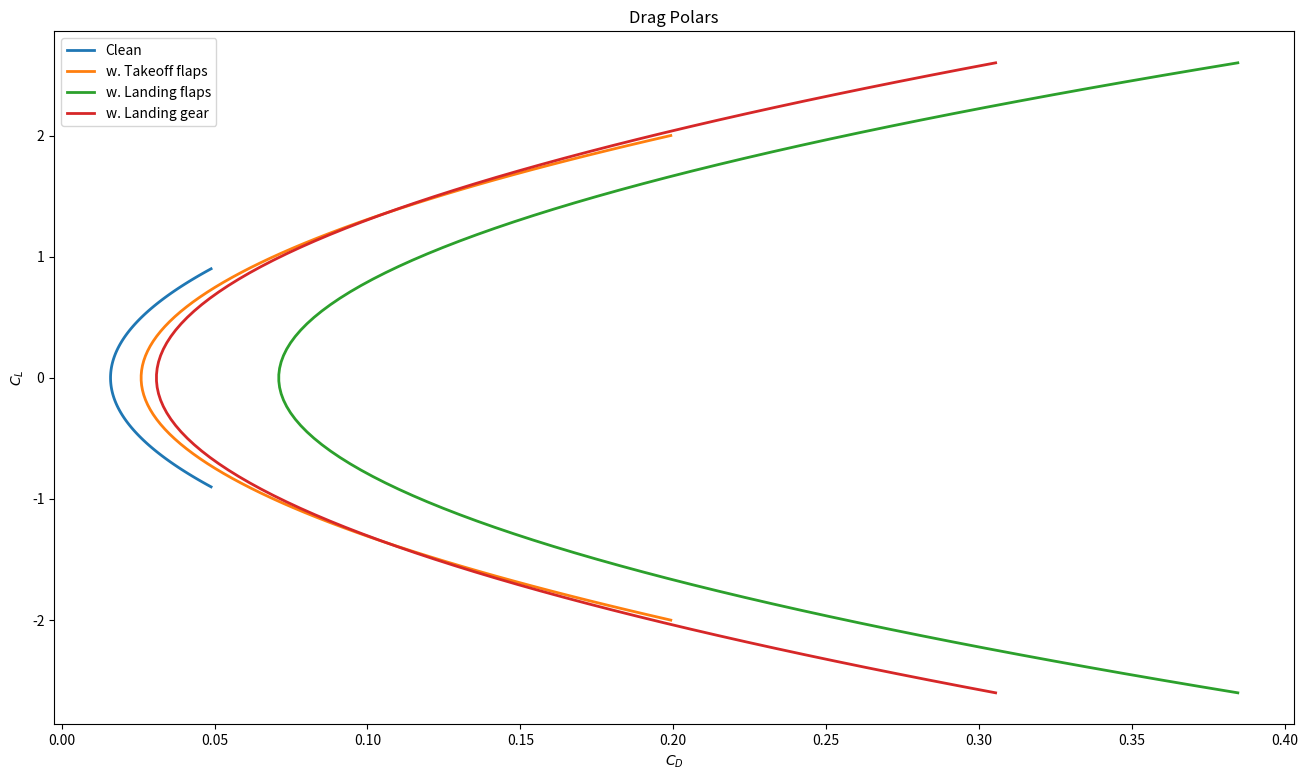
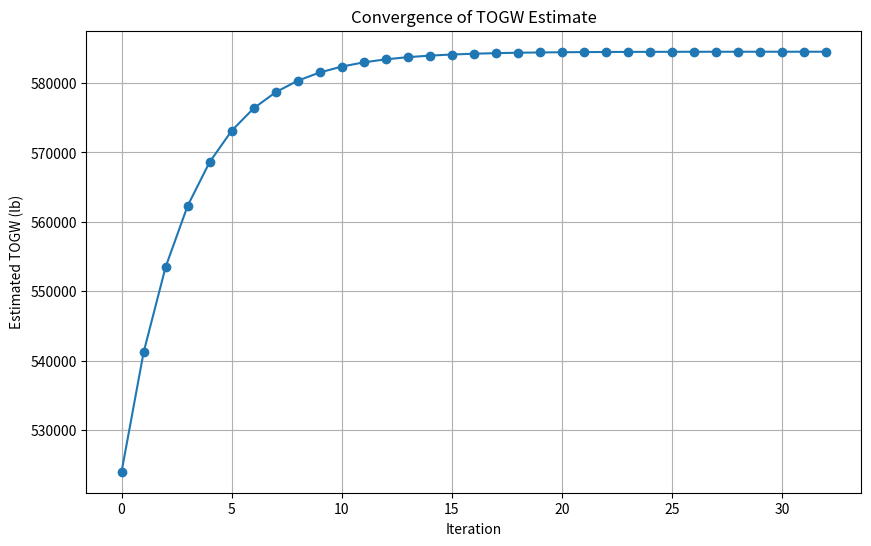

Python code for these plots, in order: (Note: this script raises an exception after producing the figures.)
import numpy as np
import matplotlib.pyplot as plt

#change to our numbers
AR = 9.8
s = 212 
s_ref = 4605

#drag polar (change to our numbers)
S_wet = 28291
c_f = 0.0026
def calculate_zero_lift_drag_coefficient(c_f, S_wet, s_ref):
    return c_f * (S_wet / s_ref)
C_D_0 = calculate_zero_lift_drag_coefficient(c_f, S_wet, s_ref)
print("Zero-lift drag coefficient C_D_0:", C_D_0)

##---configurations------
# Adjust C_Lmax for each flight configuration
cL_clean = np.linspace(-0.9,0.9,100)
cL_takeoff = np.linspace(-2,2,100)
cL_landing = np.linspace(-2.6,2.6,100)

# Clean configuration
def calculate_induced_drag_coefficient(AR, e):
    return 1/(np.pi*AR*e)
e_clean = 0.8
coef_clean = calculate_induced_drag_coefficient(AR, e_clean)
print("Induced drag coefficient for clean configuration:", coef_clean)
clean = C_D_0 + coef_clean*cL_clean*cL_clean

# Takeoff configuration
e_takeoff = 0.75
delta_CD0_takeoff = 0.01 # additional drag due to takeoff flaps
coef_takeoff = calculate_induced_drag_coefficient(AR, e_takeoff)
print("Induced drag coefficient for takeoff configuration:", coef_takeoff)
takeoff = C_D_0 + delta_CD0_takeoff + coef_takeoff*cL_takeoff*cL_takeoff 

# Landing configuration
e_landing = 0.7
delta_CD0_landing = 0.055 # additional drag due to landing flaps and gear
coef_landing = calculate_induced_drag_coefficient(AR, e_landing)
print("Induced drag coefficient for landing configuration:", coef_landing)
landing_flaps = C_D_0 + delta_CD0_landing + coef_landing*cL_landing*cL_landing

# Additional drag due to landing gear only
e_gear = e_clean # Assuming landing gear does not affect the efficiency factor
delta_CD0_gear = 0.015 # additional drag due to landing gear
coef_gear = calculate_induced_drag_coefficient(AR, e_gear)
landing_gear = C_D_0 + delta_CD0_gear + coef_gear*cL_landing*cL_landing

plt.figure(figsize=(16,9))
plt.title('Drag Polars')
plt.xlabel("$C_D$")
plt.ylabel("$C_L$")
plt.plot(clean, cL_clean, label='Clean', linestyle='-', linewidth=2)
plt.plot(takeoff, cL_takeoff, label='w. Takeoff flaps', linestyle='-', linewidth=2)
plt.plot(landing_flaps, cL_landing, label='w. Landing flaps', linestyle='-', linewidth=2)
plt.plot(landing_gear, cL_landing, label='w. Landing gear', linestyle='-', linewidth=2)
plt.legend(loc='best')
plt.show()


##----T/W and W/S Diagram-----
#
#
#
#



##-----weights-------
num_pilot = 1
avg_wt_person = 200  #lb
W_payload = 2500     #lb

W_crew = num_pilot * (avg_wt_person)
print("W_crew: " + str(W_crew) + " lb")

W_payload = W_crew + W_payload
print("W_payload: " + str(W_payload) + " lb")



##----Inner loop-----
def calculate_engine_weight(T_0):
    """Calculate the single engine weight based on the given thrust using empirical relationships.
    Args:
        T_0 (float): Thrust in pounds-force (lbf).
    Returns:
        float: Estimated engine weight in pounds (lb).
    """
    W_eng_dry = 0.521 * T_0**0.9
    W_eng_oil = 0.082 * T_0**0.65
    W_eng_rev = 0.034 * T_0
    W_eng_control = 0.26 * T_0**0.5
    W_eng_start = 9.33 * (W_eng_dry/1000) ** 1.078
    W_eng = W_eng_dry + W_eng_oil + W_eng_rev + W_eng_control + W_eng_start
    return W_eng

def calculate_empty_weight(S_wing, S_ht, S_vt, S_wet_fuselage, TOGW, T_0 , num_engines):
    W_wing = S_wing * 10
    W_ht = S_ht * 5.5
    W_vt = S_vt * 5.5
    W_fuselage = S_wet_fuselage * 5
    W_landing_gear = 0.043 * TOGW
    Engine_weight = calculate_engine_weight(T_0)
    W_engines = Engine_weight * num_engines * 1.3
    W_all_else = 0.17 * TOGW
    W_empty = W_wing + W_ht + W_vt + W_fuselage + W_landing_gear + W_engines + W_all_else
    return W_empty

def calculate_weight_fraction(L_D_max, R, E, c, V):
    """This function calculates the weight fractions for cruise and loiter/descent phases based on the Breguet range and endurance equations, and also other terms.
    Args:
        L_D_max (float): Maximum lift-to-drag ratio of the aircraft.
        R (float): Range in nautical miles.
        E (float): Endurance in hours.
        c (float): Specific fuel consumption in lb/(lbf hr).
        V (float): Velocity in knots."""
    
    L_D = 0.94 * L_D_max

    W3_W2 = np.exp((-R*c) / (V*L_D))  # cruise
    # print("Cruise Fuel Fraction (W3/W2): " + str(round(W3_W2, 3)))

    W4_W3 = np.exp((-E*c) / (L_D))    # loiter/descent
    # print("Loiter Fuel Fraction (W4/W3): " + str(round(W4_W3, 3)))

    W1_W0 = 0.970   # engine start & takeoff
    W2_W1 = 0.985   # climb
    W5_W4 = 0.995   # landing

    W5_W0 = W5_W4 * W4_W3 * W3_W2 * W2_W1 * W1_W0
    # print("Final Fuel Fraction (W5/W0): " + str(round(W5_W0, 3)))

    Wf_W0 = (1 - W5_W0) * 1.06    # compute fuel fraction
    # print("Total Fuel Fraction Wf/W0: {:.3f}".format(Wf_W0))

    return Wf_W0


def inner_loop_weight(
    TOGW_guess,
    S_wing, S_ht, S_vt, S_wet_fuselage,
    num_engines, w_crew, w_payload, T_0,
    err=1e-6,
    max_iter=200
):
    W0_history = []
    delta = np.inf
    it = 0

    while delta > err and it < max_iter:
        # 1) fuel fraction (could be constant or updated)
        Wf_W0 = calculate_weight_fraction(L_D_max, R, E, c, V)
        W_fuel = Wf_W0 * TOGW_guess

        # 2) empty weight based on current TOGW guess + geometry + thrust
        W_empty = calculate_empty_weight(
            S_wing, S_ht, S_vt, S_wet_fuselage,
            TOGW_guess, T_0, num_engines
        )

        # 3) new gross weight
        W0_new = W_empty + w_crew + w_payload + W_fuel
        W0_history.append(W0_new)

        # 4) convergence check
        delta = abs(W0_new - TOGW_guess) / max(abs(W0_new), 1e-9)

        # 5) update
        TOGW_guess = W0_new
        it += 1

    converged = (delta <= err)
    return TOGW_guess, converged, it, np.array(W0_history)

# Fixed parameters for weight estimation
L_D_max = 18
R = 9150            # nmi
E = 30 / 60         # min --> hr
c = 0.52            # lb/(lbf hr)
V = 251 * 1.94      # m/s --> knots
S_ht = 1097
S_vt = 709.9
S_wet_fuselage = 11354
num_engines = 2  # Example number of engines

# The value we can adjust by the constraint curve. For example, if we want to be on the takeoff constraint curve, we can find the corresponding W/S and then calculate the TOGW based on that W/S and the wing area.
S_wing = 4605
T_0 = 95000  # Example value for thrust per engine

TOGW_guess = 500000  # Initial guess for Takeoff Gross Weight in pounds
final_TOGW, converged, iterations, W0_history = inner_loop_weight(
    TOGW_guess,
    S_wing, S_ht, S_vt, S_wet_fuselage,
    num_engines, W_crew, W_payload, T_0
)

# ploy the convergence history
plt.figure(figsize=(10,6))
plt.plot(W0_history, marker='o')
plt.title('Convergence of TOGW Estimate')
plt.xlabel('Iteration')
plt.ylabel('Estimated TOGW (lb)')
plt.grid()
plt.show()
print("Final estimated TOGW:", final_TOGW, "lb")


##---outer loop---
def outer_loop_thrust_for_one_constraint(
    S_wing_grid,
    TOGW_guess_init,
    T_total_guess_init,      # total thrust guess (all engines), lbf
    num_engines,
    S_ht, S_vt, S_wet_fuselage,
    W_crew, W_payload,
    coef_1_cruise_constraint, coef_2_cruise_constraint,
    tol_T_rel=1e-3,          
    max_iter_T=50,
    relax=1.0                # optional damping: 0.3~1.0 (use <1 if oscillation)
):
    
    T_total_converged = []
    W0_converged = []
    iter_counts = []
    T_total_history_allS = []  # list of arrays (one per S)

    for S_wing in S_wing_grid:

        # Initialize outer loop for this S
        T_total = T_total_guess_init
        T_hist = []

        for k in range(max_iter_T):
            # Convert total thrust to per-engine thrust for the weight model
            T_0 = T_total / num_engines

            # Inner loop: converge weight for (S, T_0)
            W0, wconv, it_w, W0_hist = inner_loop_weight(
                TOGW_guess_init,
                S_wing, S_ht, S_vt, S_wet_fuselage,
                num_engines, W_crew, W_payload, T_0
            )

            # Wing loading from converged weight
            WS = W0 / S_wing

            # Constraint: compute required T/W from W/S
            # For cruise as example:
            TW_req = coef_1_cruise_constraint/WS + coef_2_cruise_constraint*WS
            # For takeoff as example:
            # TW_req = coef_takeoff_constraint*WS

            # Required total thrust
            T_req = TW_req * W0

            # Store history
            T_hist.append(T_total)

            # Check outer convergence
            if abs(T_req - T_total) / max(abs(T_total), 1e-9) < tol_T_rel:
                T_total = T_req
                break

            # Update thrust (optionally relaxed damping)
            T_total = (1 - relax) * T_total + relax * T_req

        # Save results for this S
        T_total_converged.append(T_total)
        W0_converged.append(W0)
        iter_counts.append(k+1)
        T_total_history_allS.append(np.array(T_hist))

    return (np.array(T_total_converged),
            np.array(W0_converged),
            np.array(iter_counts),
            T_total_history_allS,
            W0, wconv, it_w, W0_hist)


# Fixed parameters for weight estimation
L_D_max = 18
R = 9150            # nmi
E = 30 / 60         # min --> hr
c = 0.52            # lb/(lbf hr)
V = 251 * 1.94      # m/s --> knots
S_ht = 1097
S_vt = 709.9
S_wet_fuselage = 11354
num_engines = 2  # Example number of engines

# Set grid of wing areas to analyze
S_wing_grid = list(range(3000, 6000, 2))  # Example range of wing areas to analyze

TOGW_guess_init = 500000  # Initial guess for Takeoff Gross Weight in pounds
T_total_guess_init = 15000 * num_engines  # Initial guess for total thrust in pounds-force

T_total_curve, W0_curve, n_iter_T, T_hist_allS, W0_final, wconv_final, it_w_final, W0_hist_final = outer_loop_thrust_for_one_constraint(
    S_wing_grid=S_wing_grid,
    TOGW_guess_init=TOGW_guess_init,
    T_total_guess_init=T_total_guess_init,
    num_engines=num_engines,
    S_ht=S_ht, S_vt=S_vt, S_wet_fuselage=S_wet_fuselage,
    W_crew=W_crew, W_payload=W_payload,
    coef_1_cruise_constraint=coef_1_cruise_constraint,
    coef_2_cruise_constraint=coef_2_cruise_constraint,
    tol_T_rel=1e-6,
    max_iter_T=200,
    relax=1
)




##---plot---
# Plot the resulting T vs S curve from the outer loop convergence
T_actual_777 = 220000
S_actual_777 = 4605
print(f'Actual T for 777: {T_actual_777} lbf, Actual S for 777: {S_actual_777} ft^2')

plt.figure(figsize=(16,9))
plt.title('Converged T vs S for Cruise Constraint')
plt.xlabel("Wing Area S (ft^2)")
plt.ylabel("Total Thrust T (lbf)")
plt.plot(S_actual_777, T_actual_777, label='Actual 777', marker='x', markersize=10, color='red')
plt.plot(S_wing_grid, T_total_curve, label='Converged T for Cruise Constraint', marker='o')
plt.legend(loc='best')
plt.grid()
plt.show()
